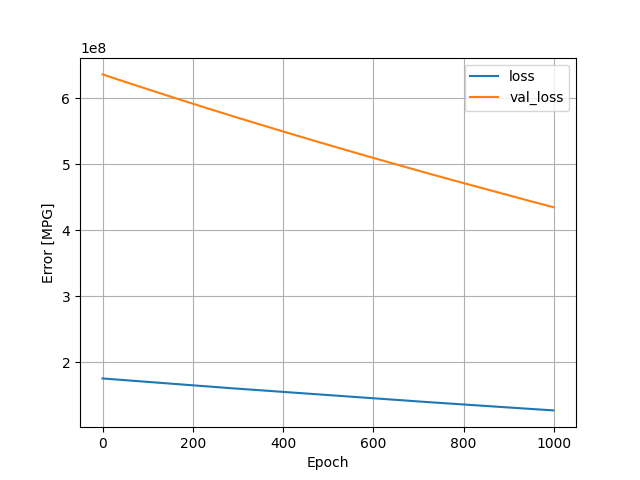

The table this chart was drawn from, first rows:
, loss, val_loss, epoch
0, 175704960, 635794432, 0
1, 175652592, 635564864, 1
2, 175598592, 635339392, 2
3, 175545488, 635106816, 3
4, 175492256, 634874688, 4
5, 175438688, 634641536, 5
6, 175383360, 634423104, 6
7, 175331808, 634194624, 7
8, 175278944, 633967680, 8
9, 175225840, 633738752, 9
10, 175172064, 633517120, 10
11, 175118432, 633295936, 11
12, 175066064, 633071488, 12
13, 175012224, 632848512, 13
14, 174961632, 632612288, 14
15, 174905712, 632394304, 15
16, 174855744, 632158464, 16
17, 174801024, 631934976, 17
18, 174746208, 631719424, 18
19, 174695088, 631492224, 19
20, 174642272, 631266240, 20
21, 174589584, 631036160, 21
22, 174535472, 630813440, 22
23, 174481728, 630596800, 23
24, 174431040, 630363200, 24
25, 174375792, 630143552, 25
26, 174323568, 629916032, 26
27, 174269680, 629688640, 27
28, 174217024, 629461504, 28
29, 174164944, 629228416, 29
30, 174110480, 629001472, 30
31, 174056704, 628778368, 31
32, 174004608, 628547584, 32
33, 173950864, 628323712, 33
34, 173897744, 628099904, 34
35, 173844912, 627875392, 35
36, 173790256, 627661120, 36
37, 173738432, 627433152, 37
38, 173687504, 627193792, 38
39, 173634032, 626959680, 39
40, 173579024, 626738624, 40
41, 173527312, 626514048, 41
42, 173473568, 626292544, 42
43, 173420624, 626069312, 43
44, 173367952, 625847744, 44
45, 173315168, 625625728, 45
46, 173262768, 625397120, 46
47, 173211680, 625162304, 47
48, 173157680, 624935360, 48
49, 173102400, 624727104, 49
50, 173051216, 624505792, 50
51, 172998640, 624281216, 51
52, 172945456, 624055680, 52
53, 172893456, 623827072, 53
54, 172841376, 623594624, 54
55, 172786720, 623376448, 55
56, 172735344, 623146688, 56
57, 172681456, 622922112, 57
58, 172627616, 622707776, 58
59, 172577840, 622471360, 59
... 940 more rows
